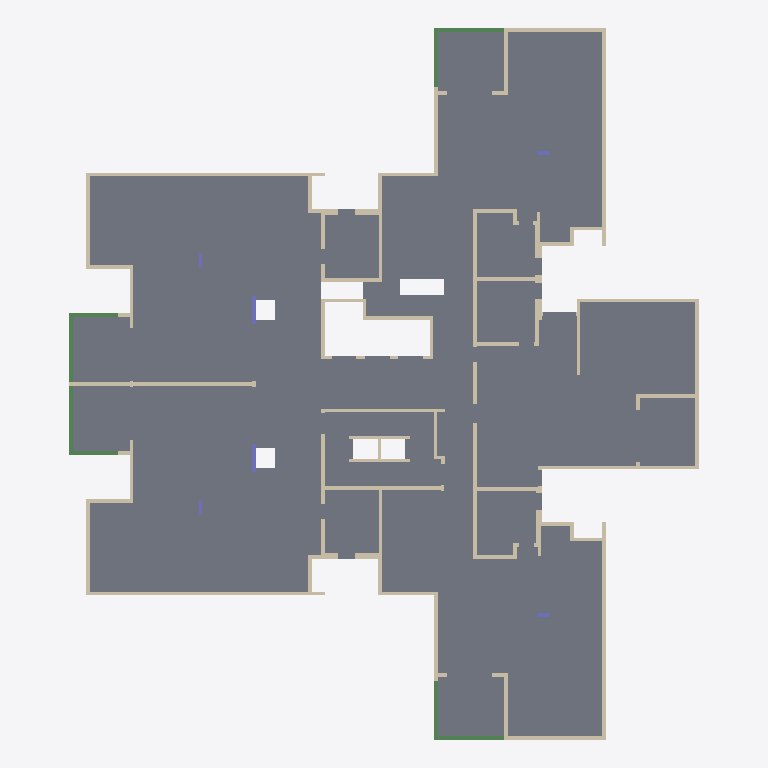
Plan cut of the same IFC building model at storey 'Typical Floor' (level 3.00 m, cut at 4.40 m), seen from above with north up, elements coloured by IFC class: 88 walls (beige), 17 slabs (grey), 8 beams (green), 6 columns (violet). Cut surfaces are drawn darker.
Extent 33.2 m × 37.5 m × 3.0 m (x, y, z). Storeys (2): Down at 0.00 m; Typical Floor at 3.00 m. Elements (138): 107 IfcWallStandardCase, 17 IfcSlab, 8 IfcBeam, 6 IfcColumn.

HEADER;
FILE_DESCRIPTION(('ViewDefinition [CoordinationView]','ExchangeRequirement []'),'2;1');
FILE_NAME('מספר פרויקט','2022-05-19T22:30:08',(''),(''),'ODA IFC SDK 22.6','22.1.1.516 - Exporter 22.1.1.516 - Default UI','');
FILE_SCHEMA(('IFC2X3'));
ENDSEC;
DATA;
#92=IFCPROJECT('3HknBJ4xz5V9QJqWl9zjsg',#20,'מספר פרויקט',$,$,'Project 015','Project Status',(#87),#84);
#108=IFCSITE('3HknBJ4xz5V9QJqWl9zjse',#20,'Default',$,$,#107,$,$,.ELEMENT.,$,$,$,$,$);
#94=IFCBUILDING('3HknBJ4xz5V9QJqWl9zjsh',#20,'',$,$,#16,$,'',.ELEMENT.,$,$,$);
#97=IFCBUILDINGSTOREY('3HknBJ4xz5V9QJqWis2IC9',#20,'Down',$,'Level:8mm Head',#96,$,'Down',.ELEMENT.,1.727731E-11);
#101=IFCBUILDINGSTOREY('3HknBJ4xz5V9QJqWis3vxT',#20,'Typical Floor',$,'Level:8mm Head',#100,$,'Typical Floor',.ELEMENT.,300.0);
#6824=IFCSLAB('1uQ$ocdbz1xPqCt1J_711G',#20,'Floor:20:553841',$,'Floor:20',#6755,#6823,'553841',.FLOOR.);
#6707=IFCSLAB('1uQ$ocdbz1xPqCt1J_70cD',#20,'Floor:20:551596',$,'Floor:20',#6637,#6706,'551596',.FLOOR.);
#7343=IFCSLAB('1uQ$ocdbz1xPqCt1J_7ETO',#20,'Floor:20:558201',$,'Floor:20',#7270,#7342,'558201',.FLOOR.);
#7015=IFCSLAB('1uQ$ocdbz1xPqCt1J_71Iq',#20,'Floor:20:554901',$,'Floor:20',#6941,#7014,'554901',.FLOOR.);
#7637=IFCSLAB('1uQ$ocdbz1xPqCt1J_7Ewu',#20,'Floor:20:560537',$,'Floor:20',#7596,#7636,'560537',.FLOOR.);
#7722=IFCSLAB('1pRY111Zj2IA8ZOAgt5hxJ',#20,'Floor:20:562471',$,'Floor:20',#7685,#7721,'562471',.FLOOR.);
#7905=IFCSLAB('1pRY111Zj2IA8ZOAgt5ege',#20,'Floor:20:565596',$,'Floor:20',#7843,#7904,'565596',.FLOOR.);
#7795=IFCSLAB('1pRY111Zj2IA8ZOAgt5hLD',#20,'Floor:20:564921',$,'Floor:20',#7770,#7794,'564921',.FLOOR.);
#7080=IFCSLAB('1uQ$ocdbz1xPqCt1J_71mg',#20,'Floor:20:556811',$,'Floor:20',#7063,#7079,'556811',.FLOOR.);
#7408=IFCSLAB('1uQ$ocdbz1xPqCt1J_7EUw',#20,'Floor:20:558235',$,'Floor:20',#7391,#7407,'558235',.FLOOR.);
#7548=IFCSLAB('1uQ$ocdbz1xPqCt1J_7Edo',#20,'Floor:20:559827',$,'Floor:20',#7527,#7547,'559827',.FLOOR.);
#6501=IFCSLAB('1uQ$ocdbz1xPqCt1J_70aI',#20,'Floor:20:551475',$,'Floor:20',#6486,#6500,'551475',.FLOOR.);
#6589=IFCSLAB('1uQ$ocdbz1xPqCt1J_70ca',#20,'Floor:20:551557',$,'Floor:20',#6572,#6588,'551557',.FLOOR.);
#7153=IFCSLAB('1uQ$ocdbz1xPqCt1J_7E8x',#20,'Floor:20:557338',$,'Floor:20',#7128,#7152,'557338',.FLOOR.);
#7479=IFCSLAB('1uQ$ocdbz1xPqCt1J_7EU9',#20,'Floor:20:558248',$,'Floor:20',#7456,#7478,'558248',.FLOOR.);
#6893=IFCSLAB('1uQ$ocdbz1xPqCt1J_71Tu',#20,'Floor:20:554073',$,'Floor:20',#6872,#6892,'554073',.FLOOR.);
#7222=IFCSLAB('1uQ$ocdbz1xPqCt1J_7ET9',#20,'Floor:20:558184',$,'Floor:20',#7201,#7221,'558184',.FLOOR.);
#487=IFCWALLSTANDARDCASE('2j0kV8qfr4nxhEez53wvVc',#20,'Basic Wall:20:539691',$,'Basic Wall:20',#475,#486,'539691');
#3426=IFCWALLSTANDARDCASE('2j0kV8qfr4nxhEez53w$vj',#20,'Basic Wall:20:546208',$,'Basic Wall:20',#3414,#3425,'546208');
#1915=IFCWALLSTANDARDCASE('2j0kV8qfr4nxhEez53w_VJ',#20,'Basic Wall:20:543774',$,'Basic Wall:20',#1903,#1914,'543774');
#4285=IFCWALLSTANDARDCASE('2j0kV8qfr4nxhEez53w$uN',#20,'Basic Wall:20:546266',$,'Basic Wall:20',#4273,#4284,'546266');
#1065=IFCWALLSTANDARDCASE('2j0kV8qfr4nxhEez53w_dC',#20,'Basic Wall:20:541185',$,'Basic Wall:20',#1053,#1064,'541185');
#3930=IFCWALLSTANDARDCASE('2j0kV8qfr4nxhEez53w$vv',#20,'Basic Wall:20:546228',$,'Basic Wall:20',#3918,#3929,'546228');
#2288=IFCWALLSTANDARDCASE('2j0kV8qfr4nxhEez53w_JS',#20,'Basic Wall:20:544529',$,'Basic Wall:20',#2276,#2287,'544529');
#4035=IFCWALLSTANDARDCASE('2j0kV8qfr4nxhEez53w$u5',#20,'Basic Wall:20:546248',$,'Basic Wall:20',#4023,#4034,'546248');
#5149=IFCWALLSTANDARDCASE('2j0kV8qfr4nxhEez53w$t4',#20,'Basic Wall:20:546313',$,'Basic Wall:20',#5137,#5148,'546313');
#360=IFCWALLSTANDARDCASE('2j0kV8qfr4nxhEez53wv3t',#20,'Basic Wall:20:539450',$,'Basic Wall:20',#348,#359,'539450');
#3327=IFCWALLSTANDARDCASE('2j0kV8qfr4nxhEez53w$vH',#20,'Basic Wall:20:546204',$,'Basic Wall:20',#3315,#3326,'546204');
#1615=IFCWALLSTANDARDCASE('2j0kV8qfr4nxhEez53w_ps',#20,'Basic Wall:20:542523',$,'Basic Wall:20',#1603,#1614,'542523');
#1965=IFCWALLSTANDARDCASE('2j0kV8qfr4nxhEez53w_T0',#20,'Basic Wall:20:543885',$,'Basic Wall:20',#1953,#1964,'543885');
#4335=IFCWALLSTANDARDCASE('2j0kV8qfr4nxhEez53w$uH',#20,'Basic Wall:20:546268',$,'Basic Wall:20',#4323,#4334,'546268');
#6099=IFCWALLSTANDARDCASE('1uQ$ocdbz1xPqCt1J_70Vr',#20,'Basic Wall:20:550100',$,'Basic Wall:20',#6087,#6098,'550100');
#1565=IFCWALLSTANDARDCASE('2j0kV8qfr4nxhEez53w_tT',#20,'Basic Wall:20:542224',$,'Basic Wall:20',#1553,#1564,'542224');
#1765=IFCWALLSTANDARDCASE('2j0kV8qfr4nxhEez53w_6u',#20,'Basic Wall:20:543349',$,'Basic Wall:20',#1753,#1764,'543349');
#4135=IFCWALLSTANDARDCASE('2j0kV8qfr4nxhEez53w$uV',#20,'Basic Wall:20:546258',$,'Basic Wall:20',#4123,#4134,'546258');
#5999=IFCWALLSTANDARDCASE('1uQ$ocdbz1xPqCt1J_703u',#20,'Basic Wall:20:549849',$,'Basic Wall:20',#5987,#5998,'549849');
#2389=IFCBEAM('2j0kV8qfr4nxhEez53w_GB',#20,'Concrete Rectengular Beam:20/60:544710',$,'Concrete Rectengular Beam:20/60',#2376,#2388,'544710');
#4548=IFCBEAM('2j0kV8qfr4nxhEez53w$uh',#20,'Concrete Rectengular Beam:20/60:546278',$,'Concrete Rectengular Beam:20/60',#4535,#4547,'546278');
#4085=IFCWALLSTANDARDCASE('2j0kV8qfr4nxhEez53w$u3',#20,'Basic Wall:20:546254',$,'Basic Wall:20',#4073,#4084,'546254');
#5649=IFCWALLSTANDARDCASE('1uQ$ocdbz1xPqCt1J_73mq',#20,'Basic Wall:20:548629',$,'Basic Wall:20',#5637,#5648,'548629');
#2575=IFCBEAM('2j0kV8qfr4nxhEez53w$kR',#20,'Concrete Rectengular Beam:20/60:544854',$,'Concrete Rectengular Beam:20/60',#2562,#2574,'544854');
#4701=IFCBEAM('2j0kV8qfr4nxhEez53w$uX',#20,'Concrete Rectengular Beam:20/60:546284',$,'Concrete Rectengular Beam:20/60',#4688,#4700,'546284');
#310=IFCWALLSTANDARDCASE('2j0kV8qfr4nxhEez53wv4t',#20,'Basic Wall:20:539386',$,'Basic Wall:20',#298,#309,'539386');
#3277=IFCWALLSTANDARDCASE('2j0kV8qfr4nxhEez53w$vN',#20,'Basic Wall:20:546202',$,'Basic Wall:20',#3265,#3276,'546202');
#2177=IFCWALLSTANDARDCASE('2j0kV8qfr4nxhEez53w_MW',#20,'Basic Wall:20:544365',$,'Basic Wall:20',#2165,#2176,'544365');
#3985=IFCWALLSTANDARDCASE('2j0kV8qfr4nxhEez53w$vn',#20,'Basic Wall:20:546236',$,'Basic Wall:20',#3968,#3984,'546236');
#1665=IFCWALLSTANDARDCASE('2j0kV8qfr4nxhEez53w_mO',#20,'Basic Wall:20:542677',$,'Basic Wall:20',#1653,#1664,'542677');
#2524=IFCBEAM('2j0kV8qfr4nxhEez53w$kE',#20,'Concrete Rectengular Beam:20/60:544835',$,'Concrete Rectengular Beam:20/60',#2511,#2523,'544835');
#4650=IFCBEAM('2j0kV8qfr4nxhEez53w$ud',#20,'Concrete Rectengular Beam:20/60:546282',$,'Concrete Rectengular Beam:20/60',#4637,#4649,'546282');
#1265=IFCWALLSTANDARDCASE('2j0kV8qfr4nxhEez53w_Wd',#20,'Basic Wall:20:541674',$,'Basic Wall:20',#1253,#1264,'541674');
#3077=IFCWALLSTANDARDCASE('2j0kV8qfr4nxhEez53w$za',#20,'Basic Wall:20:545961',$,'Basic Wall:20',#3065,#3076,'545961');
#1515=IFCWALLSTANDARDCASE('2j0kV8qfr4nxhEez53w_uR',#20,'Basic Wall:20:542166',$,'Basic Wall:20',#1503,#1514,'542166');
#5949=IFCWALLSTANDARDCASE('1uQ$ocdbz1xPqCt1J_708B',#20,'Basic Wall:20:549162',$,'Basic Wall:20',#5937,#5948,'549162');
#3027=IFCWALLSTANDARDCASE('2j0kV8qfr4nxhEez53w$$I',#20,'Basic Wall:20:545823',$,'Basic Wall:20',#3015,#3026,'545823');
#2077=IFCWALLSTANDARDCASE('2j0kV8qfr4nxhEez53w_PL',#20,'Basic Wall:20:544152',$,'Basic Wall:20',#2065,#2076,'544152');
#4447=IFCWALLSTANDARDCASE('2j0kV8qfr4nxhEez53w$ul',#20,'Basic Wall:20:546274',$,'Basic Wall:20',#4435,#4446,'546274');
#5099=IFCWALLSTANDARDCASE('2j0kV8qfr4nxhEez53w$tA',#20,'Basic Wall:20:546311',$,'Basic Wall:20',#5087,#5098,'546311');
#6349=IFCWALLSTANDARDCASE('1uQ$ocdbz1xPqCt1J_70JD',#20,'Basic Wall:15:550892',$,'Basic Wall:15',#6337,#6348,'550892');
#6399=IFCWALLSTANDARDCASE('1uQ$ocdbz1xPqCt1J_70jL',#20,'Basic Wall:15:551028',$,'Basic Wall:15',#6387,#6398,'551028');
#2473=IFCBEAM('2j0kV8qfr4nxhEez53w_GJ',#20,'Concrete Rectengular Beam:20/60:544734',$,'Concrete Rectengular Beam:20/60',#2460,#2472,'544734');
#4599=IFCBEAM('2j0kV8qfr4nxhEez53w$ub',#20,'Concrete Rectengular Beam:20/60:546280',$,'Concrete Rectengular Beam:20/60',#4586,#4598,'546280');
#1115=IFCWALLSTANDARDCASE('2j0kV8qfr4nxhEez53w_bG',#20,'Basic Wall:20:541341',$,'Basic Wall:20',#1103,#1114,'541341');
#1815=IFCWALLSTANDARDCASE('2j0kV8qfr4nxhEez53w_2q',#20,'Basic Wall:20:543609',$,'Basic Wall:20',#1803,#1814,'543609');
#4185=IFCWALLSTANDARDCASE('2j0kV8qfr4nxhEez53w$uR',#20,'Basic Wall:20:546262',$,'Basic Wall:20',#4173,#4184,'546262');
#5249=IFCWALLSTANDARDCASE('1uQ$ocdbz1xPqCt1J_73hl',#20,'Basic Wall:20:547278',$,'Basic Wall:20',#5237,#5248,'547278');
#2977=IFCWALLSTANDARDCASE('2j0kV8qfr4nxhEez53w$Xg',#20,'Basic Wall:30:545703',$,'Basic Wall:30',#2965,#2976,'545703');
#5049=IFCWALLSTANDARDCASE('2j0kV8qfr4nxhEez53w$t8',#20,'Basic Wall:30:546309',$,'Basic Wall:30',#5037,#5048,'546309');
#1015=IFCWALLSTANDARDCASE('2j0kV8qfr4nxhEez53w_ip',#20,'Basic Wall:20:540926',$,'Basic Wall:20',#1003,#1014,'540926');
#2027=IFCWALLSTANDARDCASE('2j0kV8qfr4nxhEez53w_SH',#20,'Basic Wall:20:543964',$,'Basic Wall:20',#2003,#2026,'543964');
#2851=IFCWALLSTANDARDCASE('2j0kV8qfr4nxhEez53w$aN',#20,'Basic Wall:20:545498',$,'Basic Wall:20',#2839,#2850,'545498');
#3880=IFCWALLSTANDARDCASE('2j0kV8qfr4nxhEez53w$v$',#20,'Basic Wall:20:546226',$,'Basic Wall:20',#3868,#3879,'546226');
#4397=IFCWALLSTANDARDCASE('2j0kV8qfr4nxhEez53w$uJ',#20,'Basic Wall:20:546270',$,'Basic Wall:20',#4373,#4396,'546270');
#4949=IFCWALLSTANDARDCASE('2j0kV8qfr4nxhEez53w$tC',#20,'Basic Wall:20:546305',$,'Basic Wall:20',#4937,#4948,'546305');
#2751=IFCWALLSTANDARDCASE('2j0kV8qfr4nxhEez53w$f2',#20,'Basic Wall:20:545167',$,'Basic Wall:20',#2739,#2750,'545167');
#4849=IFCWALLSTANDARDCASE('2j0kV8qfr4nxhEez53w$um',#20,'Basic Wall:20:546301',$,'Basic Wall:20',#4837,#4848,'546301');
#1365=IFCWALLSTANDARDCASE('2j0kV8qfr4nxhEez53w_zt',#20,'Basic Wall:35:541882',$,'Basic Wall:35',#1353,#1364,'541882');
#3576=IFCWALLSTANDARDCASE('2j0kV8qfr4nxhEez53w$vh',#20,'Basic Wall:20:546214',$,'Basic Wall:20',#3564,#3575,'546214');
#5549=IFCWALLSTANDARDCASE('1uQ$ocdbz1xPqCt1J_73xS',#20,'Basic Wall:20:548349',$,'Basic Wall:20',#5537,#5548,'548349');
#1865=IFCWALLSTANDARDCASE('2j0kV8qfr4nxhEez53w_0F',#20,'Basic Wall:20:543682',$,'Basic Wall:20',#1853,#1864,'543682');
#4235=IFCWALLSTANDARDCASE('2j0kV8qfr4nxhEez53w$uL',#20,'Basic Wall:20:546264',$,'Basic Wall:20',#4223,#4234,'546264');
#6149=IFCWALLSTANDARDCASE('1uQ$ocdbz1xPqCt1J_70QW',#20,'Basic Wall:15:550273',$,'Basic Wall:15',#6137,#6148,'550273');
#637=IFCWALLSTANDARDCASE('2j0kV8qfr4nxhEez53wvO9',#20,'Basic Wall:20:540100',$,'Basic Wall:20',#625,#636,'540100');
#687=IFCWALLSTANDARDCASE('2j0kV8qfr4nxhEez53wvMV',#20,'Basic Wall:35:540242',$,'Basic Wall:35',#675,#686,'540242');
#2692=IFCCOLUMN('2j0kV8qfr4nxhEez53w$jV',#20,'Concrete Rectengular Column:20/147:544914',$,'Concrete Rectengular Column:20/147',#2691,#2689,'544914');
#4804=IFCCOLUMN('2j0kV8qfr4nxhEez53w$uz',#20,'Concrete Rectengular Column:20/147:546288',$,'Concrete Rectengular Column:20/147',#4803,#4801,'546288');
#5699=IFCWALLSTANDARDCASE('1uQ$ocdbz1xPqCt1J_73nJ',#20,'Basic Wall:20:548722',$,'Basic Wall:20',#5687,#5698,'548722');
#537=IFCWALLSTANDARDCASE('2j0kV8qfr4nxhEez53wvS5',#20,'Basic Wall:20:539848',$,'Basic Wall:20',#525,#536,'539848');
#3476=IFCWALLSTANDARDCASE('2j0kV8qfr4nxhEez53w$vl',#20,'Basic Wall:20:546210',$,'Basic Wall:20',#3464,#3475,'546210');
#3676=IFCWALLSTANDARDCASE('2j0kV8qfr4nxhEez53w$vd',#20,'Basic Wall:25:546218',$,'Basic Wall:25',#3664,#3675,'546218');
#1215=IFCWALLSTANDARDCASE('2j0kV8qfr4nxhEez53w_Yk',#20,'Basic Wall:20:541539',$,'Basic Wall:20',#1203,#1214,'541539');
#763=IFCWALLSTANDARDCASE('2j0kV8qfr4nxhEez53wvK_',#20,'Basic Wall:25:540403',$,'Basic Wall:25',#751,#762,'540403');
#2901=IFCWALLSTANDARDCASE('2j0kV8qfr4nxhEez53w$Y9',#20,'Basic Wall:30:545604',$,'Basic Wall:30',#2889,#2900,'545604');
#4999=IFCWALLSTANDARDCASE('2j0kV8qfr4nxhEez53w$tE',#20,'Basic Wall:30:546307',$,'Basic Wall:30',#4987,#4998,'546307');
#3626=IFCWALLSTANDARDCASE('2j0kV8qfr4nxhEez53w$vb',#20,'Basic Wall:30:546216',$,'Basic Wall:30',#3614,#3625,'546216');
#260=IFCWALLSTANDARDCASE('2j0kV8qfr4nxhEez53wv6Y',#20,'Basic Wall:20:539247',$,'Basic Wall:20',#248,#259,'539247');
#587=IFCWALLSTANDARDCASE('2j0kV8qfr4nxhEez53wvQK',#20,'Basic Wall:20:539993',$,'Basic Wall:20',#575,#586,'539993');
#3227=IFCWALLSTANDARDCASE('2j0kV8qfr4nxhEez53w$vL',#20,'Basic Wall:20:546200',$,'Basic Wall:20',#3215,#3226,'546200');
#3526=IFCWALLSTANDARDCASE('2j0kV8qfr4nxhEez53w$vf',#20,'Basic Wall:20:546212',$,'Basic Wall:20',#3514,#3525,'546212');
#6449=IFCWALLSTANDARDCASE('1uQ$ocdbz1xPqCt1J_70lg',#20,'Basic Wall:15:551115',$,'Basic Wall:15',#6437,#6448,'551115');
#1315=IFCWALLSTANDARDCASE('2j0kV8qfr4nxhEez53w_$z',#20,'Basic Wall:35:541744',$,'Basic Wall:35',#1303,#1314,'541744');
#3127=IFCWALLSTANDARDCASE('2j0kV8qfr4nxhEez53w$xL',#20,'Basic Wall:20:546072',$,'Basic Wall:20',#3115,#3126,'546072');
#5599=IFCWALLSTANDARDCASE('1uQ$ocdbz1xPqCt1J_73rh',#20,'Basic Wall:20:548426',$,'Basic Wall:20',#5587,#5598,'548426');
#415=IFCCOLUMN('2j0kV8qfr4nxhEez53wv1f',#20,'Concrete Rectengular Column:20/70:539556',$,'Concrete Rectengular Column:20/70',#414,#412,'539556');
#3381=IFCCOLUMN('2j0kV8qfr4nxhEez53w$vJ',#20,'Concrete Rectengular Column:20/70:546206',$,'Concrete Rectengular Column:20/70',#3380,#3378,'546206');
#965=IFCWALLSTANDARDCASE('2j0kV8qfr4nxhEez53w_jK',#20,'Basic Wall:20:540825',$,'Basic Wall:20',#953,#964,'540825');
#1715=IFCWALLSTANDARDCASE('2j0kV8qfr4nxhEez53w_Fl',#20,'Basic Wall:20:542754',$,'Basic Wall:20',#1703,#1714,'542754');
#2127=IFCWALLSTANDARDCASE('2j0kV8qfr4nxhEez53w_NM',#20,'Basic Wall:20:544283',$,'Basic Wall:20',#2115,#2126,'544283');
#3830=IFCWALLSTANDARDCASE('2j0kV8qfr4nxhEez53w$vz',#20,'Basic Wall:20:546224',$,'Basic Wall:20',#3818,#3829,'546224');
#4497=IFCWALLSTANDARDCASE('2j0kV8qfr4nxhEez53w$uf',#20,'Basic Wall:20:546276',$,'Basic Wall:20',#4485,#4496,'546276');
#2629=IFCCOLUMN('2j0kV8qfr4nxhEez53w$kp',#20,'Concrete Rectengular Column:20/80:544894',$,'Concrete Rectengular Column:20/80',#2628,#2626,'544894');
#4755=IFCCOLUMN('2j0kV8qfr4nxhEez53w$uZ',#20,'Concrete Rectengular Column:20/80:546286',$,'Concrete Rectengular Column:20/80',#4754,#4752,'546286');
#145=IFCWALLSTANDARDCASE('2j0kV8qfr4nxhEez53wv8i',#20,'Basic Wall:20:539105',$,'Basic Wall:20',#129,#144,'539105');
#2801=IFCWALLSTANDARDCASE('2j0kV8qfr4nxhEez53w$eI',#20,'Basic Wall:20:545247',$,'Basic Wall:20',#2789,#2800,'545247');
#3177=IFCWALLSTANDARDCASE('2j0kV8qfr4nxhEez53w$vR',#20,'Basic Wall:20:546198',$,'Basic Wall:20',#3165,#3176,'546198');
#4899=IFCWALLSTANDARDCASE('2j0kV8qfr4nxhEez53w$uo',#20,'Basic Wall:20:546303',$,'Basic Wall:20',#4887,#4898,'546303');
#3726=IFCWALLSTANDARDCASE('2j0kV8qfr4nxhEez53w$vX',#20,'Basic Wall:15:546220',$,'Basic Wall:15',#3714,#3725,'546220');
#5899=IFCWALLSTANDARDCASE('1uQ$ocdbz1xPqCt1J_70EE',#20,'Basic Wall:15:549039',$,'Basic Wall:15',#5887,#5898,'549039');
#6199=IFCWALLSTANDARDCASE('1uQ$ocdbz1xPqCt1J_70RR',#20,'Basic Wall:20:550394',$,'Basic Wall:20',#6187,#6198,'550394');
#5749=IFCWALLSTANDARDCASE('1uQ$ocdbz1xPqCt1J_73pd',#20,'Basic Wall:15:548806',$,'Basic Wall:15',#5737,#5748,'548806');
ENDSEC;